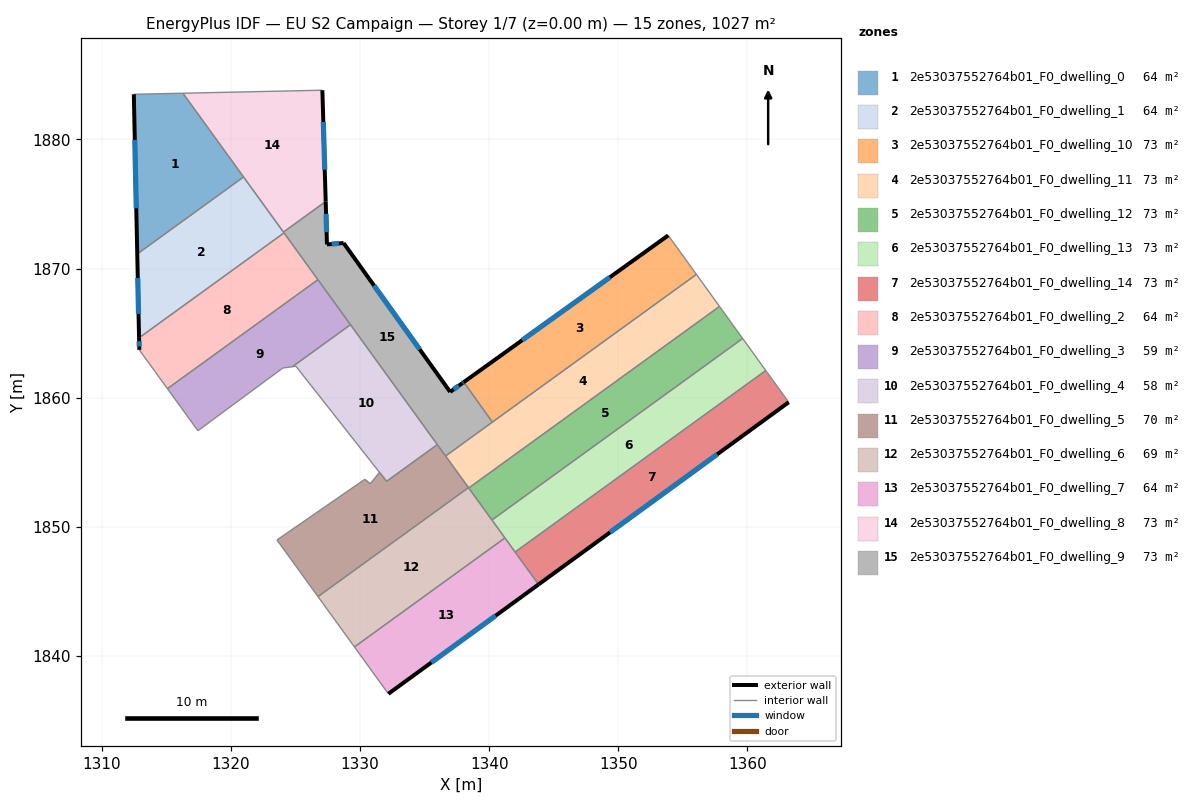
=== STOREY PLAN SPEC (per zone: floor XY polygon, exterior-wall plan segments, windows/doors) ===
zone 1: 2e53037552764b01_F0_dwelling_0  (64.2 m²)
  floor: (1316.28, 1883.58) (1320.98, 1877.09) (1312.74, 1871.13) (1312.48, 1883.50)
  exterior wall: (1312.48, 1883.50) – (1312.74, 1871.13)  [12.4 m]
    window: (1312.55, 1879.96) – (1312.67, 1874.66)  [6.8 m²]
  interior walls: 3
zone 2: 2e53037552764b01_F0_dwelling_1  (64.2 m²)
  floor: (1320.98, 1877.09) (1324.11, 1872.76) (1312.88, 1864.63) (1312.74, 1871.13)
  exterior wall: (1312.74, 1871.13) – (1312.88, 1864.63)  [6.5 m]
    window: (1312.78, 1869.27) – (1312.84, 1866.49)  [3.6 m²]
  interior walls: 4
zone 3: 2e53037552764b01_F0_dwelling_10  (73.4 m²)
  floor: (1353.86, 1872.57) (1356.04, 1869.55) (1340.25, 1858.11) (1338.03, 1861.21)
  exterior wall: (1353.86, 1872.57) – (1338.03, 1861.21)  [19.5 m]
    window: (1349.34, 1869.32) – (1342.55, 1864.45)  [10.7 m²]
  interior walls: 3
zone 4: 2e53037552764b01_F0_dwelling_11  (73.4 m²)
  floor: (1356.04, 1869.55) (1357.83, 1867.07) (1338.41, 1853.01) (1336.62, 1855.49)
  interior walls: 7
zone 5: 2e53037552764b01_F0_dwelling_12  (73.4 m²)
  floor: (1357.83, 1867.07) (1359.62, 1864.59) (1340.21, 1850.53) (1338.41, 1853.01)
  interior walls: 4
zone 6: 2e53037552764b01_F0_dwelling_13  (73.4 m²)
  floor: (1359.62, 1864.59) (1361.42, 1862.10) (1342.01, 1848.05) (1340.21, 1850.53)
  interior walls: 5
zone 7: 2e53037552764b01_F0_dwelling_14  (73.4 m²)
  floor: (1361.42, 1862.10) (1363.19, 1859.65) (1343.82, 1845.54) (1342.01, 1848.05)
  exterior wall: (1343.82, 1845.54) – (1363.19, 1859.65)  [24.0 m]
    window: (1349.35, 1849.57) – (1357.66, 1855.62)  [13.2 m²]
  interior walls: 3
zone 8: 2e53037552764b01_F0_dwelling_2  (64.2 m²)
  floor: (1324.11, 1872.76) (1326.73, 1869.14) (1315.08, 1860.70) (1312.90, 1863.71) (1312.88, 1864.63)
  exterior wall: (1312.88, 1864.63) – (1312.90, 1863.71)  [0.9 m]
    window: (1312.89, 1864.37) – (1312.90, 1863.97)  [0.5 m²]
  interior walls: 4
zone 9: 2e53037552764b01_F0_dwelling_3  (59.2 m²)
  floor: (1326.73, 1869.14) (1329.26, 1865.66) (1324.76, 1862.40) (1324.01, 1862.29) (1317.44, 1857.44) (1315.08, 1860.70)
  interior walls: 6
zone 10: 2e53037552764b01_F0_dwelling_4  (58.3 m²)
  floor: (1329.26, 1865.66) (1335.98, 1856.37) (1332.05, 1853.52) (1325.03, 1862.44) (1324.76, 1862.40)
  interior walls: 6
zone 11: 2e53037552764b01_F0_dwelling_5  (70.1 m²)
  floor: (1335.98, 1856.37) (1338.39, 1853.04) (1326.74, 1844.60) (1323.56, 1848.98) (1330.37, 1853.68) (1330.79, 1853.34) (1331.50, 1854.22) (1332.05, 1853.52)
  interior walls: 9
zone 12: 2e53037552764b01_F0_dwelling_6  (69.2 m²)
  floor: (1338.39, 1853.04) (1341.22, 1849.14) (1329.56, 1840.70) (1326.74, 1844.60)
  interior walls: 6
zone 13: 2e53037552764b01_F0_dwelling_7  (64.2 m²)
  floor: (1341.22, 1849.14) (1343.82, 1845.54) (1332.19, 1837.07) (1329.56, 1840.70)
  exterior wall: (1332.19, 1837.07) – (1343.82, 1845.54)  [14.4 m]
    window: (1335.51, 1839.49) – (1340.50, 1843.12)  [7.9 m²]
  interior walls: 4
zone 14: 2e53037552764b01_F0_dwelling_8  (73.4 m²)
  floor: (1327.08, 1883.81) (1327.34, 1875.19) (1324.07, 1872.82) (1316.28, 1883.58)
  exterior wall: (1327.34, 1875.19) – (1327.08, 1883.81)  [8.6 m]
    window: (1327.26, 1877.65) – (1327.15, 1881.35)  [4.8 m²]
  interior walls: 4
zone 15: 2e53037552764b01_F0_dwelling_9  (73.3 m²)
  floor: (1328.72, 1871.98) (1336.97, 1860.45) (1337.91, 1861.12) (1338.03, 1861.21) (1340.25, 1858.11) (1340.12, 1858.02) (1336.62, 1855.49) (1324.07, 1872.82) (1327.34, 1875.19) (1327.43, 1871.87)
  exterior wall: (1327.43, 1871.87) – (1327.34, 1875.19)  [3.3 m]
    window: (1327.41, 1872.82) – (1327.36, 1874.24)  [1.8 m²]
  exterior wall: (1328.72, 1871.98) – (1327.43, 1871.87)  [1.3 m]
    window: (1328.35, 1871.95) – (1327.80, 1871.90)  [0.7 m²]
  exterior wall: (1336.97, 1860.45) – (1328.72, 1871.98)  [14.2 m]
    window: (1334.62, 1863.74) – (1331.08, 1868.68)  [7.8 m²]
  exterior wall: (1337.91, 1861.12) – (1336.97, 1860.45)  [1.1 m]
    window: (1337.64, 1860.93) – (1337.24, 1860.64)  [0.6 m²]
  exterior wall: (1338.03, 1861.21) – (1337.91, 1861.12)  [0.2 m]
    window: (1338.00, 1861.18) – (1337.94, 1861.14)  [0.1 m²]
  interior walls: 9

=== DERIVED (storey summary) ===
Building: EU S2 Campaign
Storey: 1 of 7  (floor level z = 0.00 m)
Storey gross floor area: 1027.3 m²
Zones on this storey: 15
  - 2e53037552764b01_F0_dwelling_0: floor 64.2 m²; exterior wall 12.4 m (37.1 m²); 1 window(s) 6.8 m²; WWR 18.4%
  - 2e53037552764b01_F0_dwelling_1: floor 64.2 m²; exterior wall 6.5 m (19.5 m²); 1 window(s) 3.6 m²; WWR 18.4%
  - 2e53037552764b01_F0_dwelling_10: floor 73.4 m²; exterior wall 19.5 m (58.5 m²); 1 window(s) 10.7 m²; WWR 18.4%
  - 2e53037552764b01_F0_dwelling_11: floor 73.4 m²
  - 2e53037552764b01_F0_dwelling_12: floor 73.4 m²
  - 2e53037552764b01_F0_dwelling_13: floor 73.4 m²
  - 2e53037552764b01_F0_dwelling_14: floor 73.4 m²; exterior wall 24.0 m (71.9 m²); 1 window(s) 13.2 m²; WWR 18.4%
  - 2e53037552764b01_F0_dwelling_2: floor 64.2 m²; exterior wall 0.9 m (2.8 m²); 1 window(s) 0.5 m²; WWR 18.4%
  - 2e53037552764b01_F0_dwelling_3: floor 59.2 m²
  - 2e53037552764b01_F0_dwelling_4: floor 58.3 m²
  - 2e53037552764b01_F0_dwelling_5: floor 70.1 m²
  - 2e53037552764b01_F0_dwelling_6: floor 69.2 m²
  - 2e53037552764b01_F0_dwelling_7: floor 64.2 m²; exterior wall 14.4 m (43.2 m²); 1 window(s) 7.9 m²; WWR 18.4%
  - 2e53037552764b01_F0_dwelling_8: floor 73.4 m²; exterior wall 8.6 m (25.9 m²); 1 window(s) 4.8 m²; WWR 18.4%
  - 2e53037552764b01_F0_dwelling_9: floor 73.3 m²; exterior wall 20.1 m (60.3 m²); 5 window(s) 11.1 m²; WWR 18.4%
Zone adjacency (shared interzone walls):
  - 2e53037552764b01_F0_dwelling_0 ↔ 2e53037552764b01_F0_dwelling_1
  - 2e53037552764b01_F0_dwelling_0 ↔ 2e53037552764b01_F0_dwelling_8
  - 2e53037552764b01_F0_dwelling_1 ↔ 2e53037552764b01_F0_dwelling_2
  - 2e53037552764b01_F0_dwelling_1 ↔ 2e53037552764b01_F0_dwelling_8
  - 2e53037552764b01_F0_dwelling_1 ↔ 2e53037552764b01_F0_dwelling_9
  - 2e53037552764b01_F0_dwelling_10 ↔ 2e53037552764b01_F0_dwelling_11
  - 2e53037552764b01_F0_dwelling_10 ↔ 2e53037552764b01_F0_dwelling_9
  - 2e53037552764b01_F0_dwelling_11 ↔ 2e53037552764b01_F0_dwelling_12
  - 2e53037552764b01_F0_dwelling_11 ↔ 2e53037552764b01_F0_dwelling_5
  - 2e53037552764b01_F0_dwelling_11 ↔ 2e53037552764b01_F0_dwelling_6
  - 2e53037552764b01_F0_dwelling_11 ↔ 2e53037552764b01_F0_dwelling_9
  - 2e53037552764b01_F0_dwelling_12 ↔ 2e53037552764b01_F0_dwelling_13
  - 2e53037552764b01_F0_dwelling_12 ↔ 2e53037552764b01_F0_dwelling_6
  - 2e53037552764b01_F0_dwelling_13 ↔ 2e53037552764b01_F0_dwelling_14
  - 2e53037552764b01_F0_dwelling_13 ↔ 2e53037552764b01_F0_dwelling_6
  - 2e53037552764b01_F0_dwelling_13 ↔ 2e53037552764b01_F0_dwelling_7
  - 2e53037552764b01_F0_dwelling_14 ↔ 2e53037552764b01_F0_dwelling_7
  - 2e53037552764b01_F0_dwelling_2 ↔ 2e53037552764b01_F0_dwelling_3
  - 2e53037552764b01_F0_dwelling_2 ↔ 2e53037552764b01_F0_dwelling_9
  - 2e53037552764b01_F0_dwelling_3 ↔ 2e53037552764b01_F0_dwelling_4
  - 2e53037552764b01_F0_dwelling_3 ↔ 2e53037552764b01_F0_dwelling_9
  - 2e53037552764b01_F0_dwelling_4 ↔ 2e53037552764b01_F0_dwelling_5
  - 2e53037552764b01_F0_dwelling_4 ↔ 2e53037552764b01_F0_dwelling_9
  - 2e53037552764b01_F0_dwelling_5 ↔ 2e53037552764b01_F0_dwelling_6
  - 2e53037552764b01_F0_dwelling_5 ↔ 2e53037552764b01_F0_dwelling_9
  - 2e53037552764b01_F0_dwelling_6 ↔ 2e53037552764b01_F0_dwelling_7
  - 2e53037552764b01_F0_dwelling_8 ↔ 2e53037552764b01_F0_dwelling_9